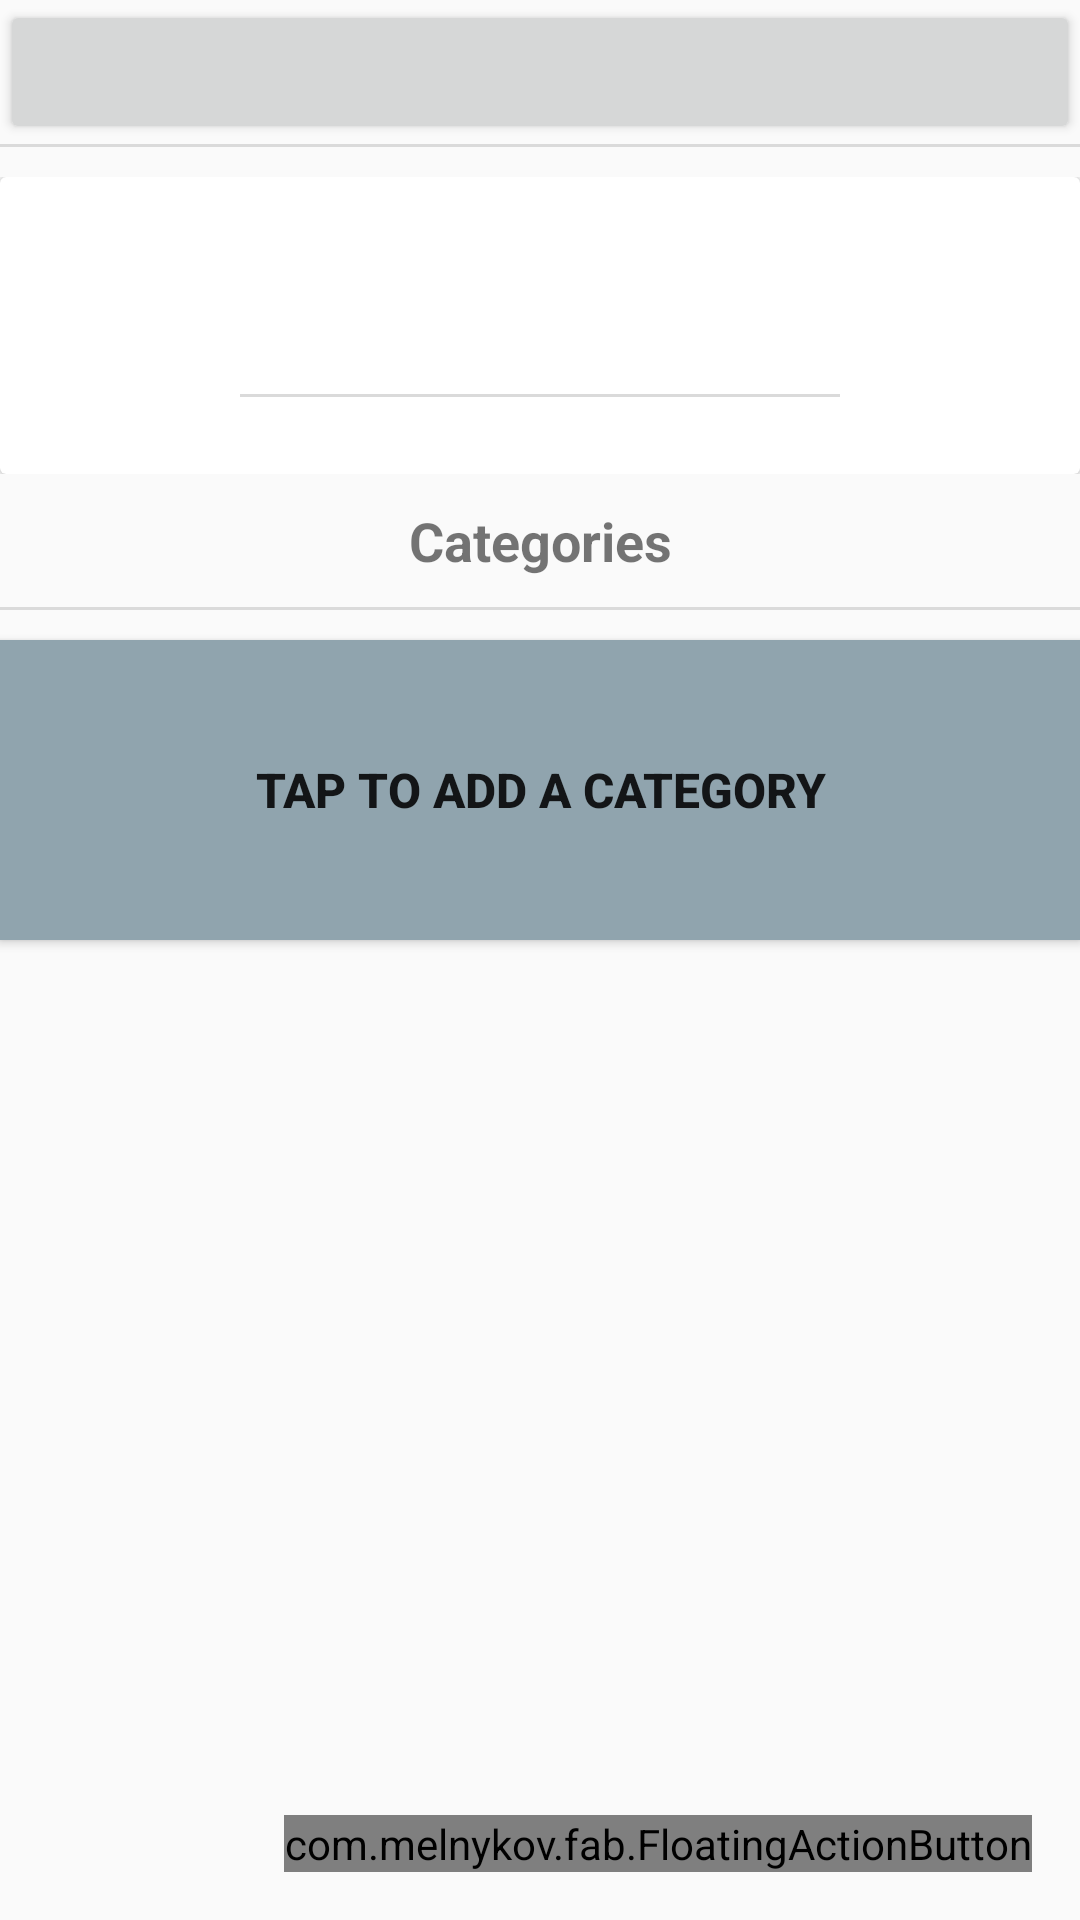

Write the Android layout XML for this screen, with the resource values it uses.
<!-- AndroidManifest.xml: application theme AppTheme -->
<!-- res/layout/activity_main.xml -->
<RelativeLayout xmlns:android="http://schemas.android.com/apk/res/android"
    xmlns:fab="http://schemas.android.com/apk/res-auto"
    android:id="@+id/drawer_layout"
    android:layout_width="match_parent"
    android:layout_height="match_parent"
    android:clickable="true">

    <LinearLayout
        xmlns:android="http://schemas.android.com/apk/res/android"
        android:layout_width="match_parent"
        android:layout_height="match_parent"
        android:fitsSystemWindows="true"
        android:orientation="vertical">

        <Button
            android:id="@+id/buttonMonthYear"
            android:layout_width="match_parent"
            android:layout_height="wrap_content"
            android:textSize="18sp"
            android:textStyle="bold"
            android:paddingTop="10dp"
            android:paddingBottom="10dp"
            android:gravity="center"/>
        <View
            android:layout_width="fill_parent"
            android:layout_height="1dp"
            android:layout_marginBottom="10dp"
            android:background="#DADADA" />

        <ScrollView
            android:layout_width="fill_parent"
            android:layout_height="wrap_content">

        <android.support.v7.widget.CardView
            xmlns:android="http://schemas.android.com/apk/res/android"
            android:id="@+id/budget_card"
            android:layout_gravity="center_horizontal"
            android:layout_width="match_parent"
            android:layout_height="125dp"
            android:contentDescription="@string/adjust_budget_hint"
            android:clickable="true"
            android:longClickable="true"
            android:onClick="adjustBudget">

            <LinearLayout
                android:layout_width="match_parent"
                android:layout_height="match_parent"
                android:orientation="vertical">

                <TextView
                    android:id="@+id/budgeted"
                    android:textStyle="bold"
                    android:gravity="center"
                    android:textSize="16sp"
                    android:textColor="@color/black"
                    android:layout_marginTop="25dp"
                    android:layout_gravity="center_horizontal"
                    android:layout_width="200dp"
                    android:layout_height="wrap_content"
                />

                <TextView
                    android:id="@+id/spent"
                    android:textStyle="bold"
                    android:gravity="center"
                    android:textSize="16sp"
                    android:textColor="@color/darkred"
                    android:layout_gravity="center"
                    android:layout_width="200dp"
                    android:layout_height="wrap_content"
                 />

                <View
                    android:layout_width="200dp"
                    android:layout_height="1dp"
                    android:layout_marginTop="4dp"
                    android:layout_marginBottom="4dp"
                    android:layout_gravity="center"
                    android:background="#DADADA"
                />

                <TextView
                    android:id="@+id/remaining"
                    android:textStyle="bold"
                    android:gravity="center"
                    android:textSize="16sp"
                    android:textColor="@color/darkgreen"
                    android:layout_gravity="center"
                    android:layout_width="200dp"
                    android:layout_height="wrap_content"
                />


            </LinearLayout>

        </android.support.v7.widget.CardView>
    </ScrollView>

        <TextView
            android:layout_width="match_parent"
            android:layout_height="wrap_content"
            android:text="@string/item_text"
            android:textStyle="bold"
            android:textSize="18sp"
            android:paddingTop="10dp"
            android:paddingBottom="10dp"
            android:gravity="center"/>
        <View
            android:layout_width="fill_parent"
            android:layout_height="1dp"
            android:layout_marginBottom="10dp"
            android:id="@+id/listView"
            android:background="#DADADA" />
        
        <Button
            android:id="@+id/item_placeholder"
            android:text="@string/no_items_text"
            android:gravity="center"
            android:textSize="16sp"
            android:textStyle="bold"
            android:layout_width="match_parent"
            android:layout_height="100dp"
            android:background="#90A4AE"
            android:clickable="true"/>

        <android.support.v7.widget.RecyclerView
            android:id="@+id/my_recycler_view"
            android:scrollbars="vertical"
            android:layout_marginTop="10dp"
            android:layout_gravity="center_horizontal"
            android:layout_width="match_parent"
            android:layout_height="wrap_content"/>

    </LinearLayout>

    <com.melnykov.fab.FloatingActionButton
        android:id="@+id/fab"
        android:layout_width="wrap_content"
        android:layout_height="wrap_content"
        android:layout_alignParentBottom="true"
        android:layout_alignParentRight="true"
        android:layout_margin="16dp"
        android:src="@drawable/ic_add"
        android:clickable="true"
        android:longClickable="true"
        android:onClick="addLineItem"
        fab:fab_colorNormal="@color/darkred"
        fab:fab_colorPressed="@color/transparent_grey"
        fab:fab_colorRipple="@color/red" />

</RelativeLayout>
<!-- resources referenced by this layout -->
<resources>
  <string name="adjust_budget_hint">Adjust your budget</string>
  <string name="item_text">Categories</string>
  <string name="no_items_text">Tap to add a category</string>
  <style name="AppTheme" parent="Theme.AppCompat.Light">
          <item name="colorPrimary">#B0BEC5</item>
          <item name="colorPrimaryDark">#B0BEC5</item>
          <item name="android:windowNoTitle">true</item>
          <item name="android:windowActionBar">false</item>
      </style>
  <!-- not gathered from this repository: default colours our renderer supplied (Android Studio template values) -->
  <color name="black">#FF000000</color>
</resources>
